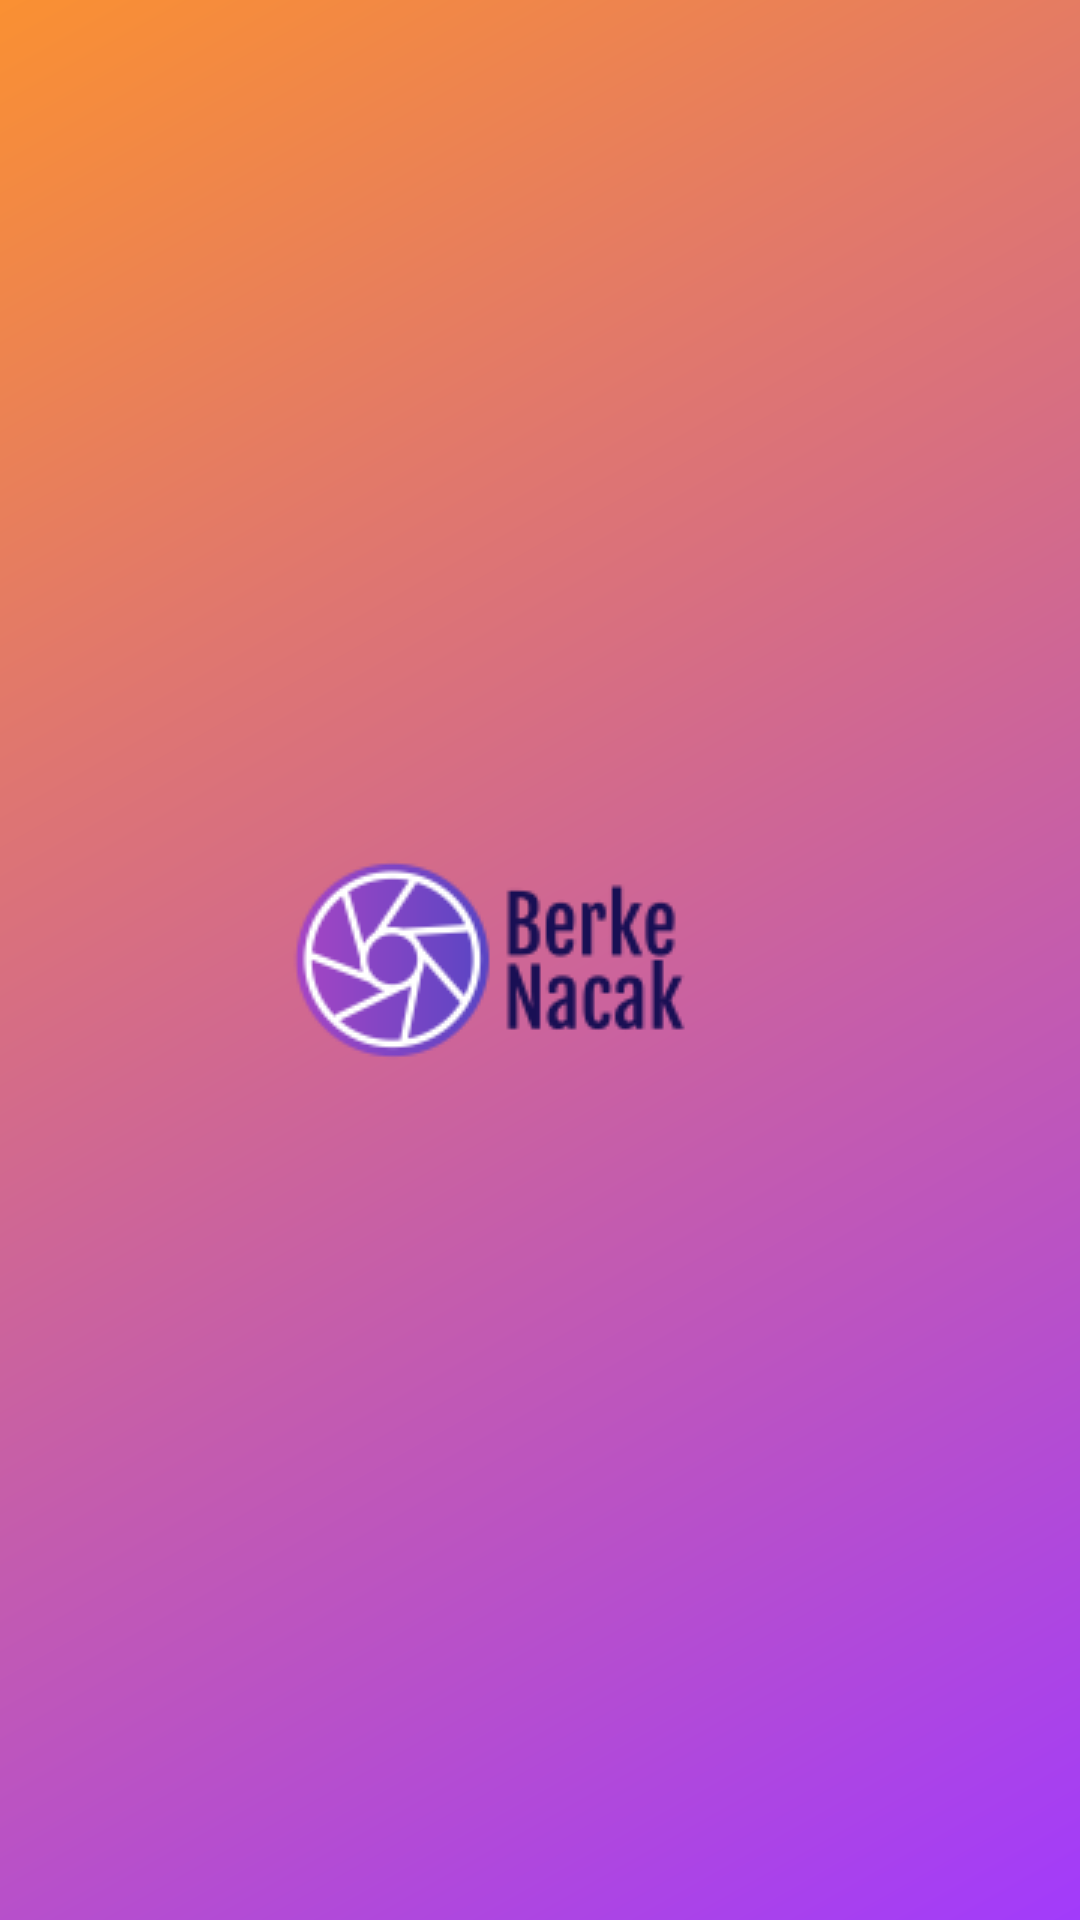

Here is an Android app screen rendered from its layout file. Give the layout XML and the strings, colors and styles it references.
<!-- AndroidManifest.xml: activity theme SplashTheme -->
<!-- res/layout/activity_splash.xml -->
<?xml version="1.0" encoding="utf-8"?>
<FrameLayout xmlns:android="http://schemas.android.com/apk/res/android"
    xmlns:tools="http://schemas.android.com/tools"
    android:layout_width="match_parent"
    android:layout_height="match_parent"
    android:background="@drawable/splash_background"
    tools:context=".ui.SplashActivity">

</FrameLayout>
<!-- resources referenced by this layout -->
<resources>
  <!-- drawable splash_background (drawable) -->
  <?xml version="1.0" encoding="utf-8"?>
  <layer-list xmlns:android="http://schemas.android.com/apk/res/android">
      <item
          android:drawable="@drawable/bg_gradient"/>
      <item>
          <bitmap android:gravity="center"
              android:src="@drawable/splash_logo"/>
      </item>
  </layer-list>
  <style name="SplashTheme" parent="Theme.MaterialComponents.DayNight.NoActionBar">
          <item name="android:windowBackground">@drawable/splash_background</item>
          <item name="colorPrimary">@color/purple_500</item>
          <item name="colorPrimaryDark">@color/purple_700</item>
          <item name="colorAccent">@color/white</item>
          <item name="android:statusBarColor">@color/status_bar</item>
      </style>
  <!-- drawable bg_gradient (drawable) -->
  <?xml version="1.0" encoding="utf-8"?>
  <shape xmlns:android="http://schemas.android.com/apk/res/android"
      android:shape="rectangle" >
      <gradient
          android:type="linear"
          android:angle="135"
          android:startColor="#A23BFB"
          android:endColor="#FA9032" />
  </shape>
  <!-- drawable splash_logo: png bitmap (drawable, 8589 bytes) -->
  <color name="purple_500">#FF6200EE</color>
  <color name="purple_700">#FF3700B3</color>
  <color name="white">#FFFFFFFF</color>
  <color name="status_bar">#e67d20</color>
</resources>
